Run: headless pygame with SDL's dummy video driver; simulated clock (each Clock.tick advances the game by its frame time, no real sleeping); random seed 0; keys injected as events and as key.get_pressed() state; no mouse input.
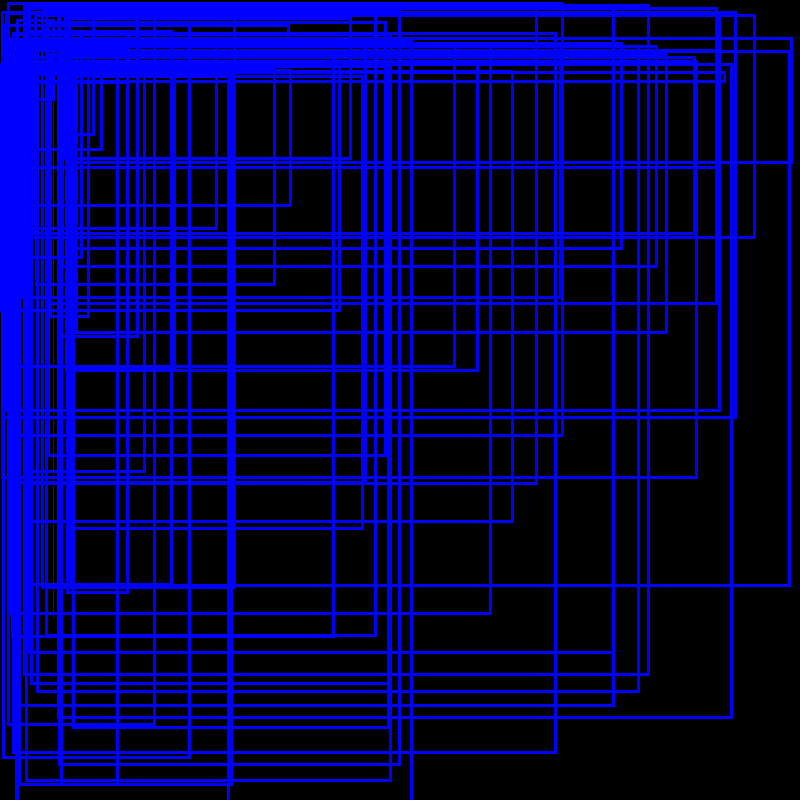
Frame 1 of 4 · flips 1–60 · no input
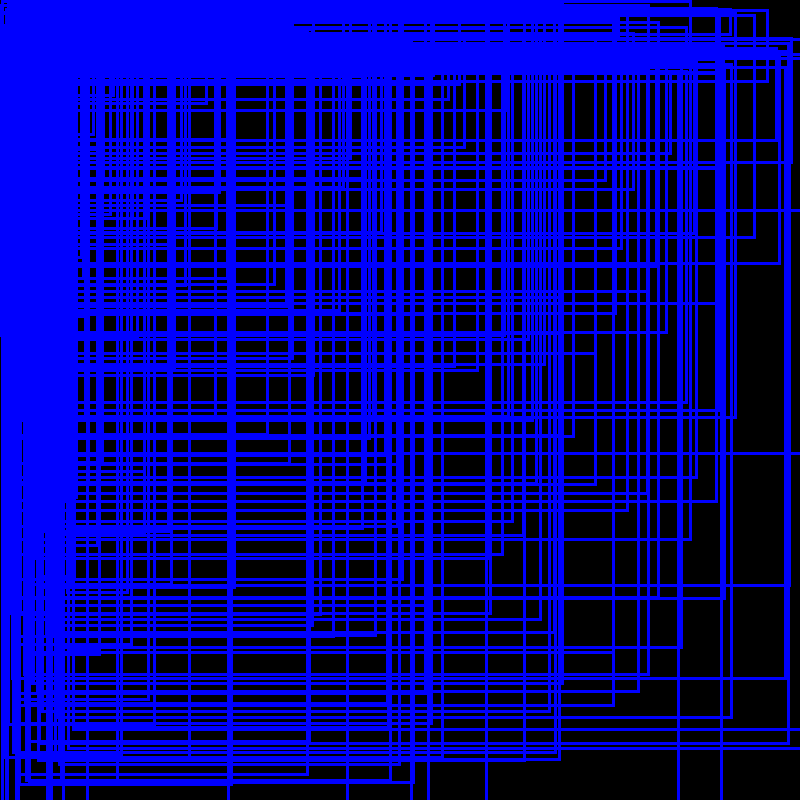
Frame 2 of 4 · flips 61–180 · tapped SPACE, RETURN · held RIGHT (→), D
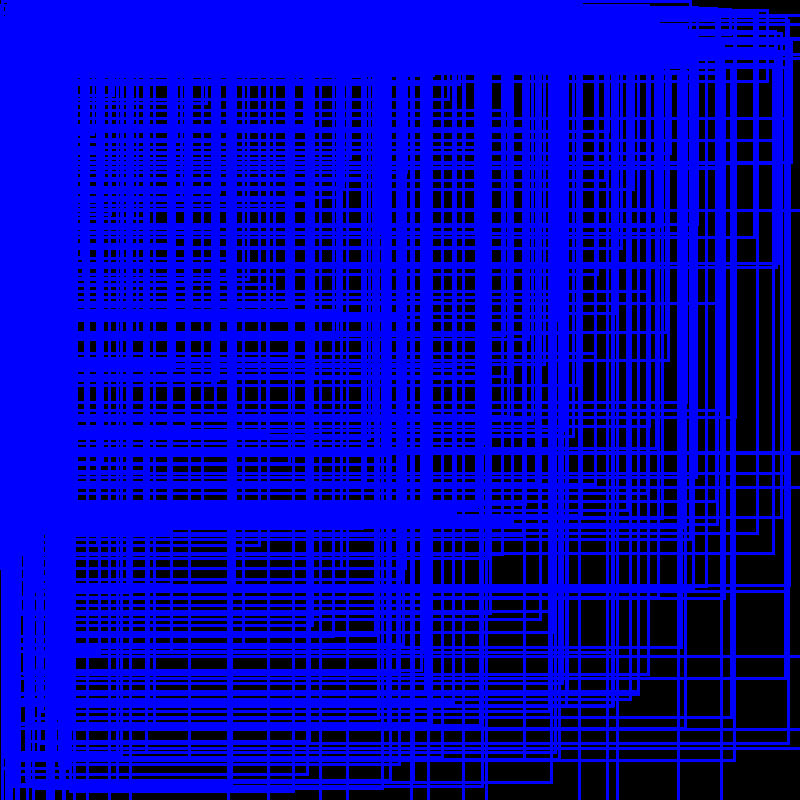
Frame 3 of 4 · flips 181–300 · held DOWN (↓), S
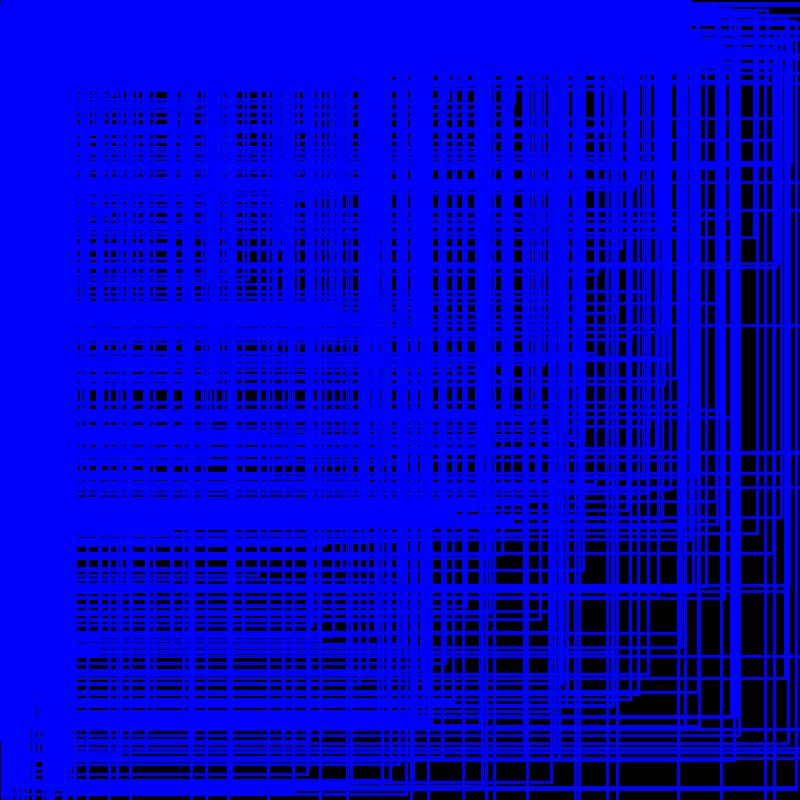
Frame 4 of 4 · flips 301–420 · held LEFT (←), A, UP (↑), W

The pygame program that drew these frames:

import random
import pygame
import time

pygame.init()

window = pygame.display.set_mode((800, 800))
pygame.display.set_caption("4b")


def random_dim():
    return (random.randint(0, 75), random.randint(0, 75))


def random_loc():
    return (random.randint(0, 800), random.randint(0, 800))


play = True
while play:
    for event in pygame.event.get():
        if event.type == pygame.QUIT:
            play = False
    dim = random_dim()
    loc = random_loc()
    pygame.draw.rect(window, "blue", (dim + loc), 3)
    print(f"Creating a rectangle at x: {loc[0]:3} | y: {loc[1]:3}")
    time.sleep(1)
    pygame.display.update()
